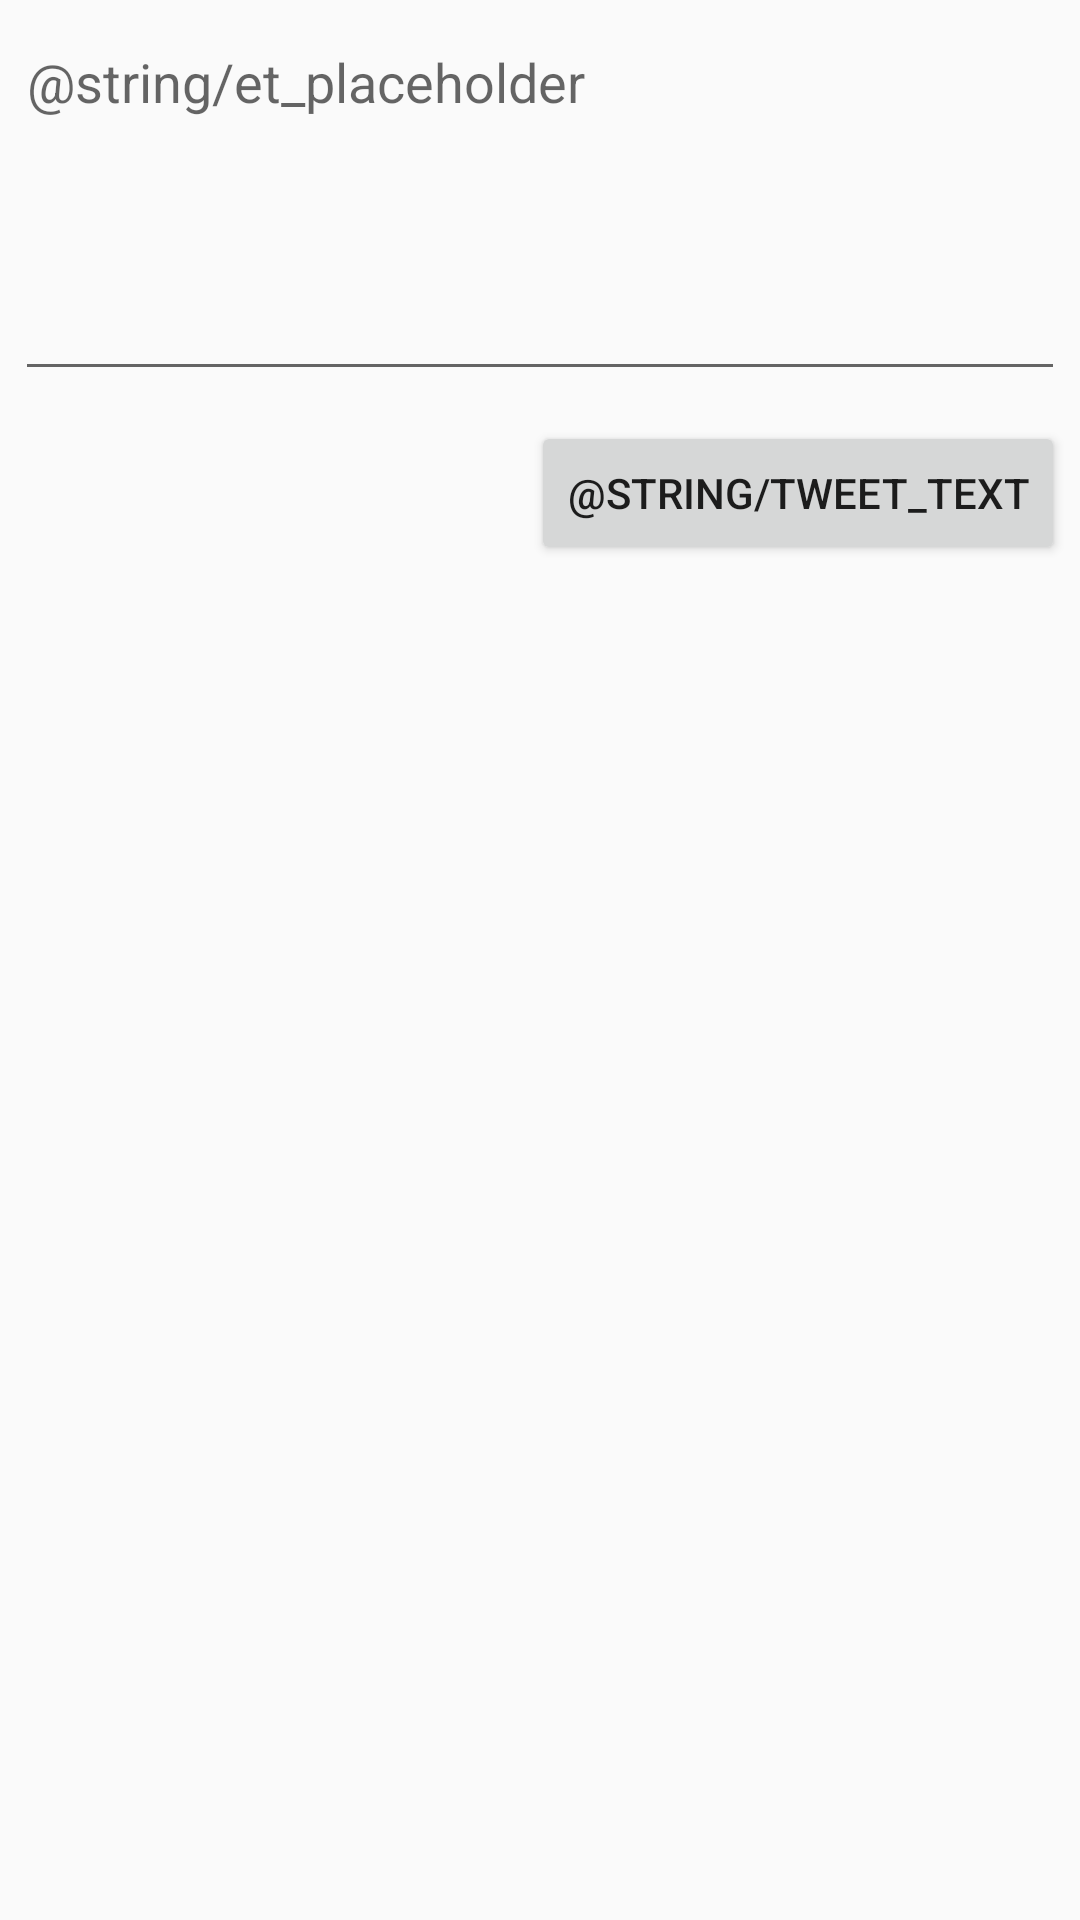

Reconstruct the res/layout file that produces this screen, plus the resources it refers to.
<!-- AndroidManifest.xml: application theme AppTheme -->
<!-- res/layout/activity_compose.xml -->
<?xml version="1.0" encoding="utf-8"?>
<RelativeLayout xmlns:android="http://schemas.android.com/apk/res/android"
    xmlns:app="http://schemas.android.com/apk/res-auto"
    xmlns:tools="http://schemas.android.com/tools"
    android:layout_width="match_parent"
    android:layout_height="match_parent"
    tools:context=".ComposeActivity">

    <EditText
        android:id="@+id/etCompose"
        android:layout_width="match_parent"
        android:layout_height="wrap_content"
        android:layout_marginStart="5dp"
        android:layout_marginTop="5dp"
        android:layout_marginEnd="5dp"
        android:layout_marginBottom="5dp"
        android:ems="10"
        android:gravity="start|top"
        android:hint="@string/et_placeholder"
        android:inputType="textMultiLine"
        android:minLines="5" />

    <Button
        android:id="@+id/btnTweet"
        android:layout_width="wrap_content"
        android:layout_height="wrap_content"
        android:layout_below="@+id/etCompose"
        android:layout_alignParentEnd="true"
        android:layout_marginTop="5dp"
        android:layout_marginEnd="5dp"
        android:text="@string/tweet_text" />
</RelativeLayout>
<!-- resources referenced by this layout -->
<resources>
  <style name="AppTheme" parent="AppBaseTheme">
          
          <item name="android:windowLightStatusBar">true</item>
      </style>
  <style name="AppBaseTheme" parent="Theme.AppCompat.Light">
          
          <item name="android:colorAccent">@color/blue</item>
          <item name="colorPrimaryDark">@color/extra_light_grey</item>
      </style>
  <color name="blue">#1DA1F2</color>
  <color name="extra_light_grey">#E9EEF2</color>
</resources>
